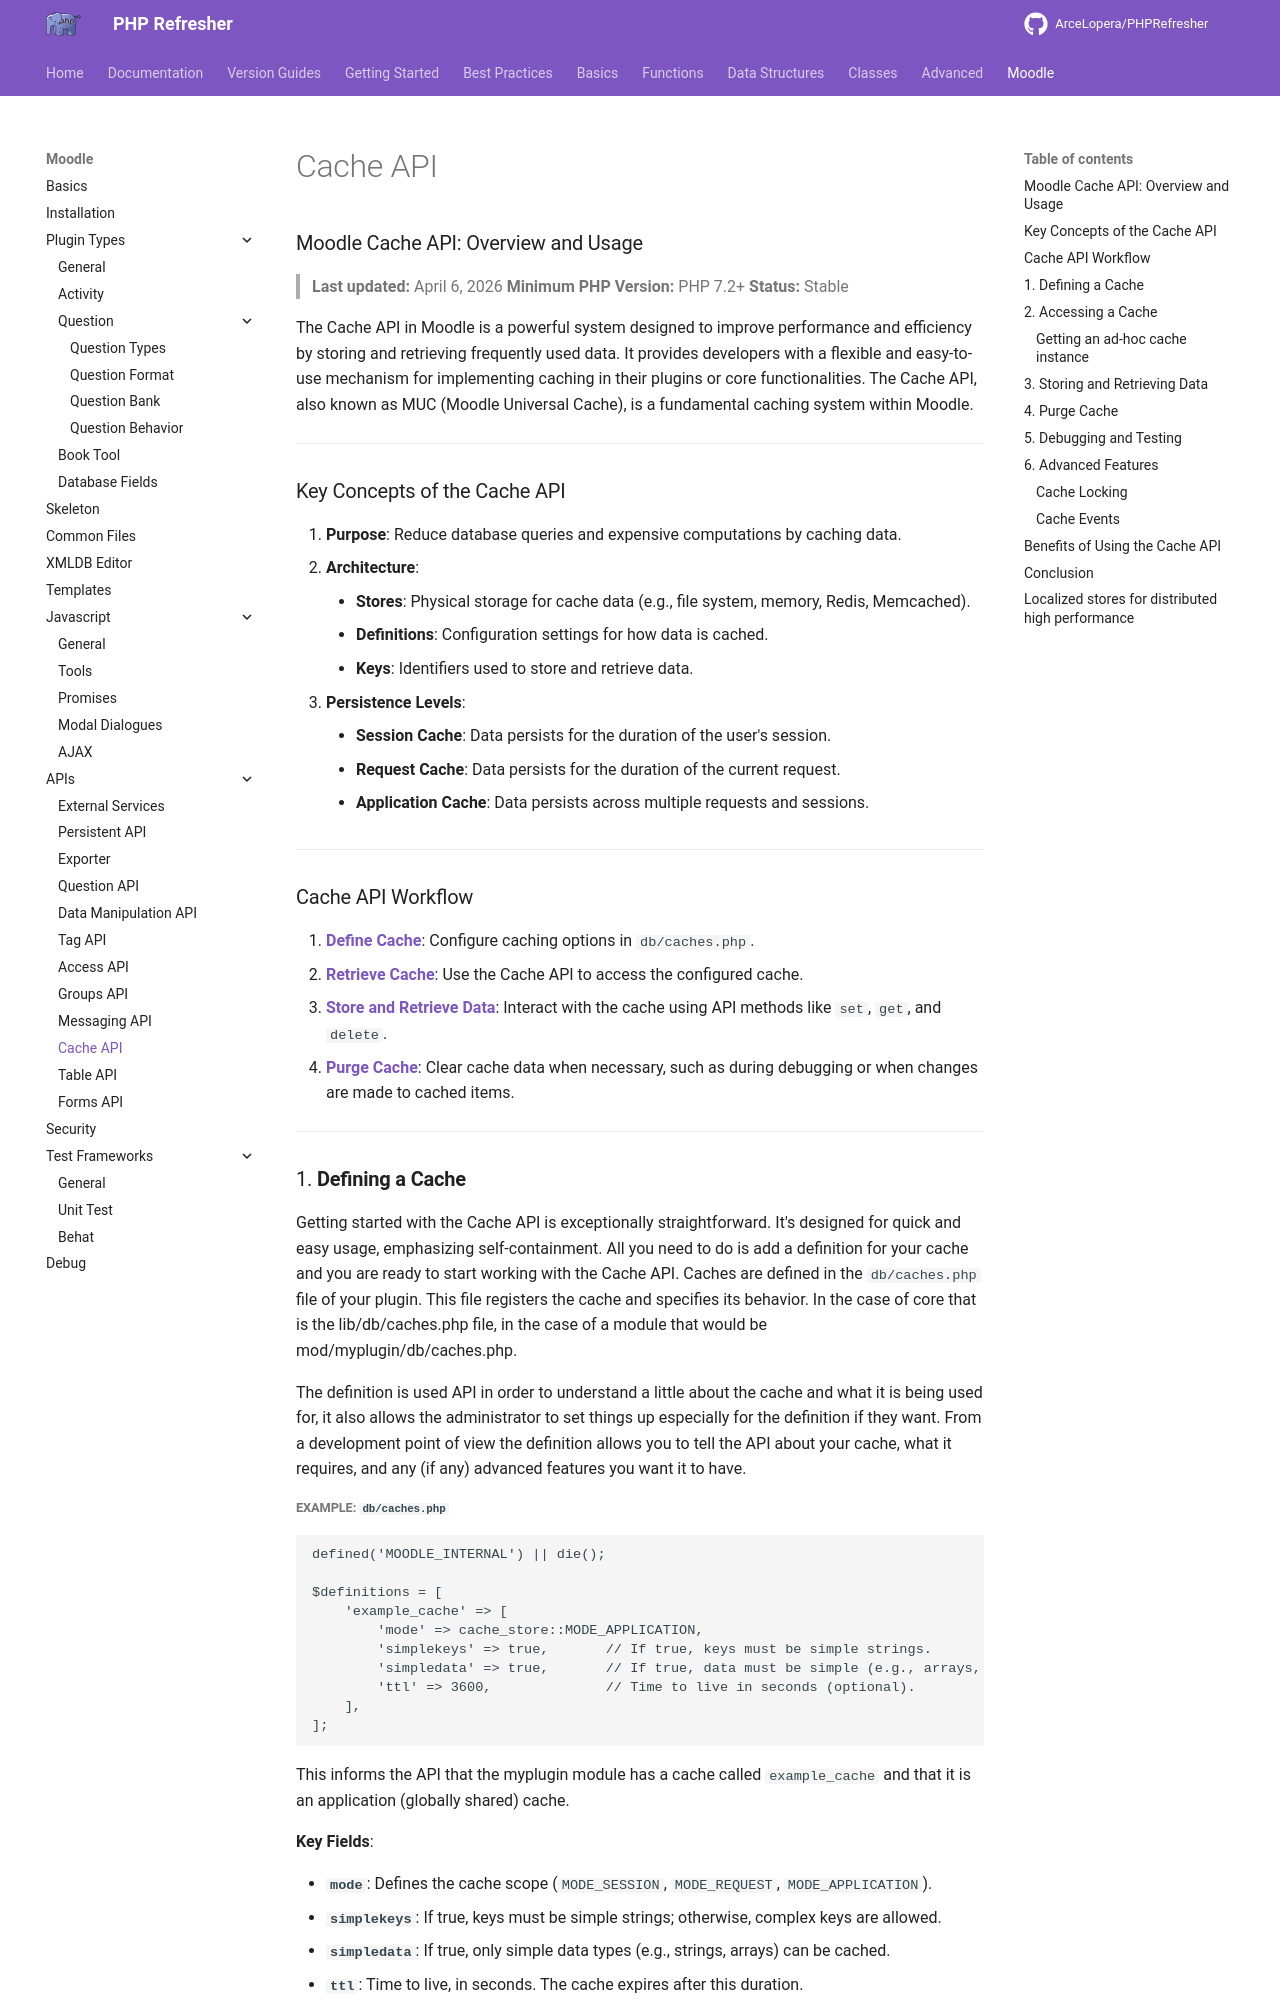

repository: ArceLopera/PHPRefresher · page: Moodle/API/phpMoodleCache/index.html · generator: mkdocs

### Moodle Cache API: Overview and Usage
> **Last updated:** April 6, 2026
> **Minimum PHP Version:** PHP 7.2+
> **Status:** Stable


The Cache API in Moodle is a powerful system designed to improve performance and efficiency by storing and retrieving frequently used data. It provides developers with a flexible and easy-to-use mechanism for implementing caching in their plugins or core functionalities.
The Cache API, also known as MUC (Moodle Universal Cache), is a fundamental caching system within Moodle.

---

### Key Concepts of the Cache API

1. **Purpose**: Reduce database queries and expensive computations by caching data.
2. **Architecture**:
    - **Stores**: Physical storage for cache data (e.g., file system, memory, Redis, Memcached).
    - **Definitions**: Configuration settings for how data is cached.
    - **Keys**: Identifiers used to store and retrieve data.
3. **Persistence Levels**:
    - **Session Cache**: Data persists for the duration of the user's session.
    - **Request Cache**: Data persists for the duration of the current request.
    - **Application Cache**: Data persists across multiple requests and sessions.

---

### Cache API Workflow

1. [**Define Cache**](#1-defining-a-cache): Configure caching options in `db/caches.php`.
2. [**Retrieve Cache**](#2-accessing-a-cache): Use the Cache API to access the configured cache.
3. [**Store and Retrieve Data**](#3-storing-and-retrieving-data): Interact with the cache using API methods like `set`, `get`, and `delete`.
4. [**Purge Cache**](#4-purge-cache): Clear cache data when necessary, such as during debugging or when changes are made to cached items.

---

### 1. **Defining a Cache**

Getting started with the Cache API is exceptionally straightforward. It's designed for quick and easy usage, emphasizing self-containment. All you need to do is add a definition for your cache and you are ready to start working with the Cache API.
Caches are defined in the `db/caches.php` file of your plugin. This file registers the cache and specifies its behavior.
In the case of core that is the lib/db/caches.php file, in the case of a module that would be mod/myplugin/db/caches.php.

The definition is used API in order to understand a little about the cache and what it is being used for, it also allows the administrator to set things up especially for the definition if they want. From a development point of view the definition allows you to tell the API about your cache, what it requires, and any (if any) advanced features you want it to have.
